Run: headless pygame with SDL's dummy video driver; simulated clock (each Clock.tick advances the game by its frame time, no real sleeping); random seed 0; keys injected as events and as key.get_pressed() state; no mouse input.
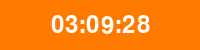
Frame 1 of 4 · flips 1–60 · no input
Frame 2 of 4 · flips 61–180 · tapped SPACE, RETURN · held RIGHT (→), D · screen unchanged from frame 1, image omitted
Frame 3 of 4 · flips 181–300 · held DOWN (↓), S · screen unchanged from frame 2, image omitted
Frame 4 of 4 · flips 301–420 · held LEFT (←), A, UP (↑), W · screen unchanged from frame 3, image omitted

The pygame program that drew these frames:

import pygame
import time

# Initialize Pygame
pygame.init()

# Set up the window
win = pygame.display.set_mode((200, 50))

# Set up the font
font = pygame.font.Font(None, 36)

# Set up the rectangle
rect = pygame.Rect(0, 0, 200, 50)

# Start the game loop
while True:
    # Handle events
    for event in pygame.event.get():
        if event.type == pygame.QUIT:
            pygame.quit()
            exit()

    # Get the current time
    current_time = time.strftime("%H:%M:%S")

    # Render the text
    text = font.render(current_time, True, (255, 255, 255))

    # Clear the screen
    win.fill((0, 0, 0))

    # Draw the rectangle
    pygame.draw.rect(win, (255, 123, 0), rect)

    # Draw the text
    win.blit(text, (rect.x + rect.width // 2 - text.get_width() // 2,
                    rect.y + rect.height // 2 - text.get_height() // 2))

    # Update the screen
    pygame.display.update()
